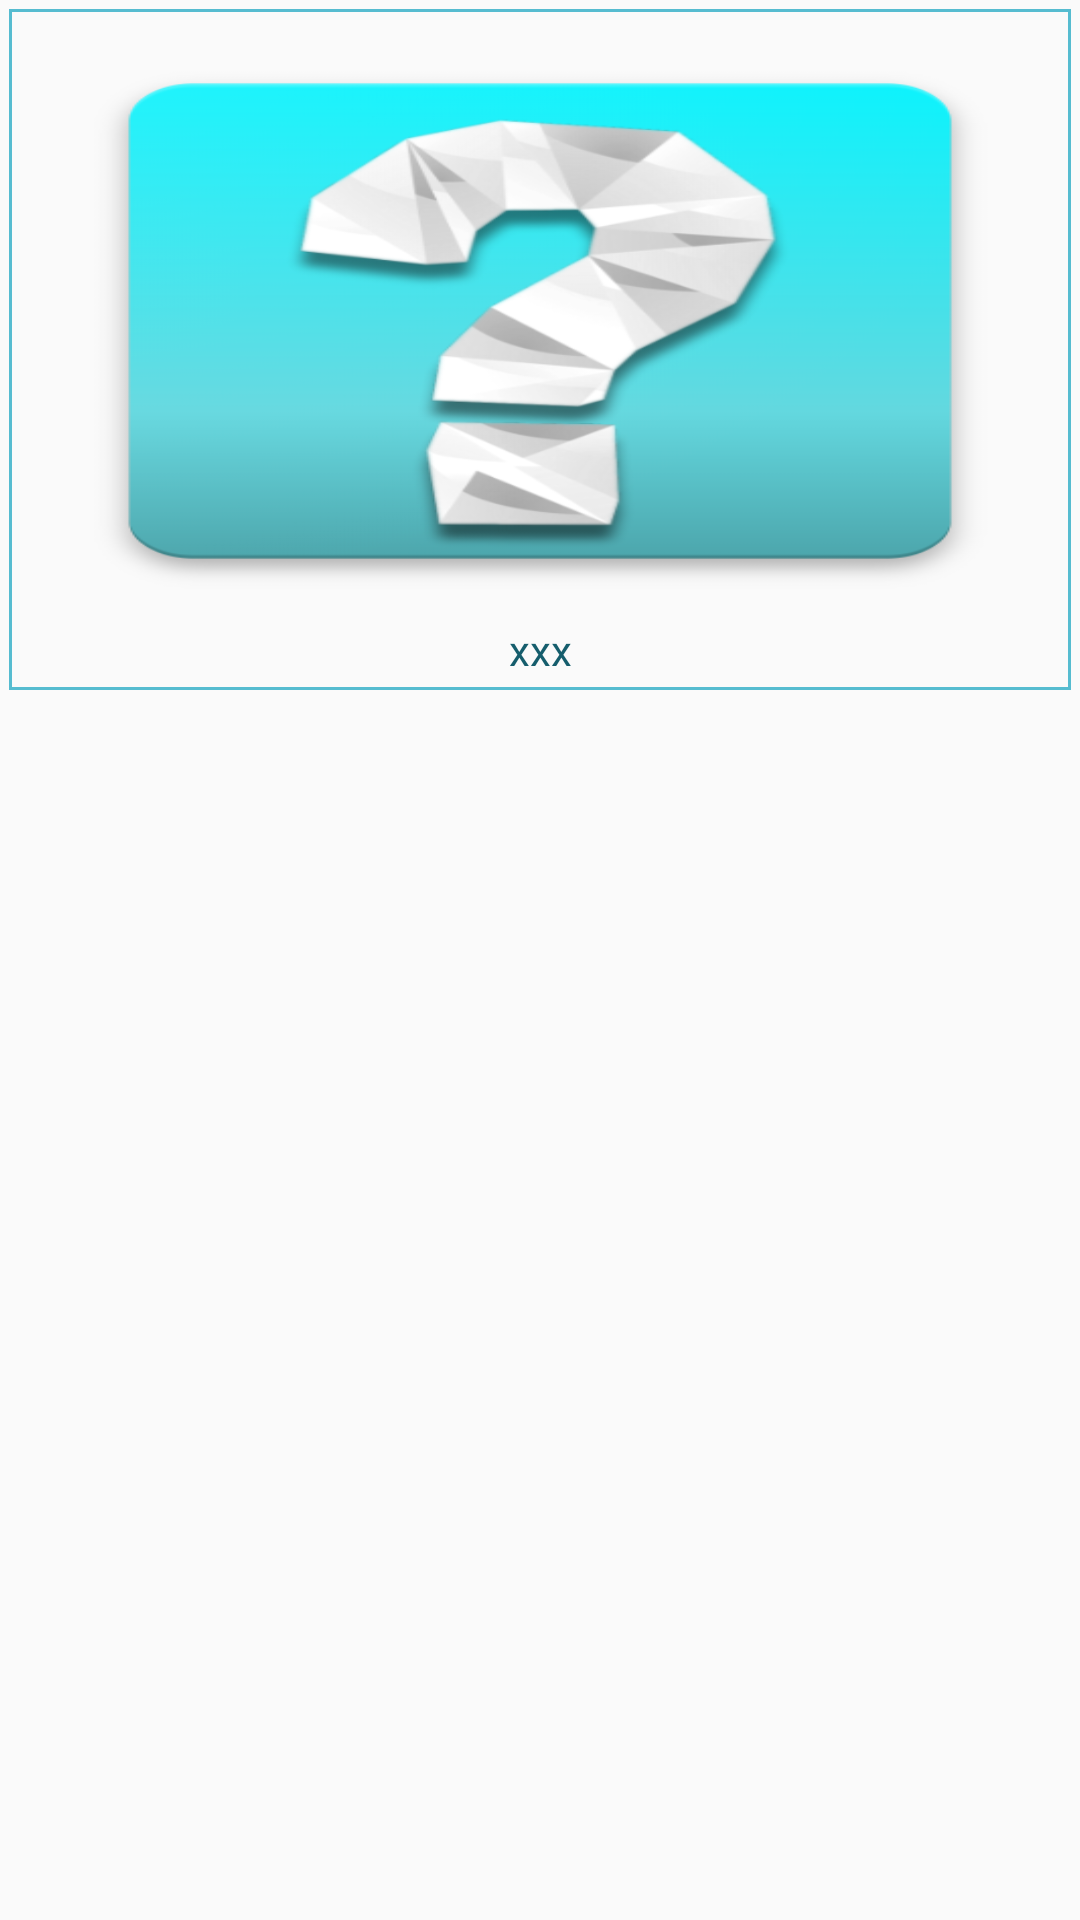

Produce the Android XML layout that renders to this screen, including the resource entries it uses.
<!-- AndroidManifest.xml: application theme AppTheme -->
<!-- res/layout/adapter_item.xml -->
<?xml version="1.0" encoding="utf-8"?>
<LinearLayout xmlns:android="http://schemas.android.com/apk/res/android"
    android:layout_width="match_parent"
    android:layout_height="wrap_content"
    android:orientation="vertical">

    <LinearLayout
        android:layout_width="match_parent"
        android:layout_height="wrap_content"
        android:layout_margin="3dp"
        android:padding="4dp"
        android:background="@drawable/blue_border"
        android:orientation="vertical">

        <ImageView
            android:id="@+id/img"
            android:layout_width="match_parent"
            android:layout_height="200dp"
            android:scaleType="fitXY"
            android:src="@drawable/app_icon" />

        <TextView
            android:id="@+id/status"
            android:layout_width="match_parent"
            android:layout_height="wrap_content"
            android:textColor="@color/darkgreen"
            android:layout_gravity="center"
            android:gravity="center"
            android:text="xxx"/>


    </LinearLayout>

</LinearLayout>
<!-- resources referenced by this layout -->
<resources>
  <color name="darkgreen">#155d6c</color>
  <!-- drawable app_icon: png bitmap (drawable, 90578 bytes) -->
  <!-- drawable blue_border (drawable) -->
  <?xml version="1.0" encoding="utf-8"?>
  <selector xmlns:android="http://schemas.android.com/apk/res/android">
      <item>
          <shape android:shape="rectangle">
  
              <stroke android:color="@color/colorPrimary"
                  android:width="1dp" />
  
              <corners android:radius="0dp" />
          </shape>
      </item>
  </selector>
  <style name="AppTheme" parent="Theme.AppCompat.Light.NoActionBar">
          
          <item name="colorPrimary">@color/colorPrimary</item>
          <item name="colorPrimaryDark">@color/colorPrimaryDark</item>
          <item name="colorAccent">@color/colorAccent</item>
      </style>
  <color name="colorPrimary">#56bcd0</color>
  <color name="colorPrimaryDark">#5ca3b8</color>
  <color name="colorAccent">#56bcd0</color>
</resources>
